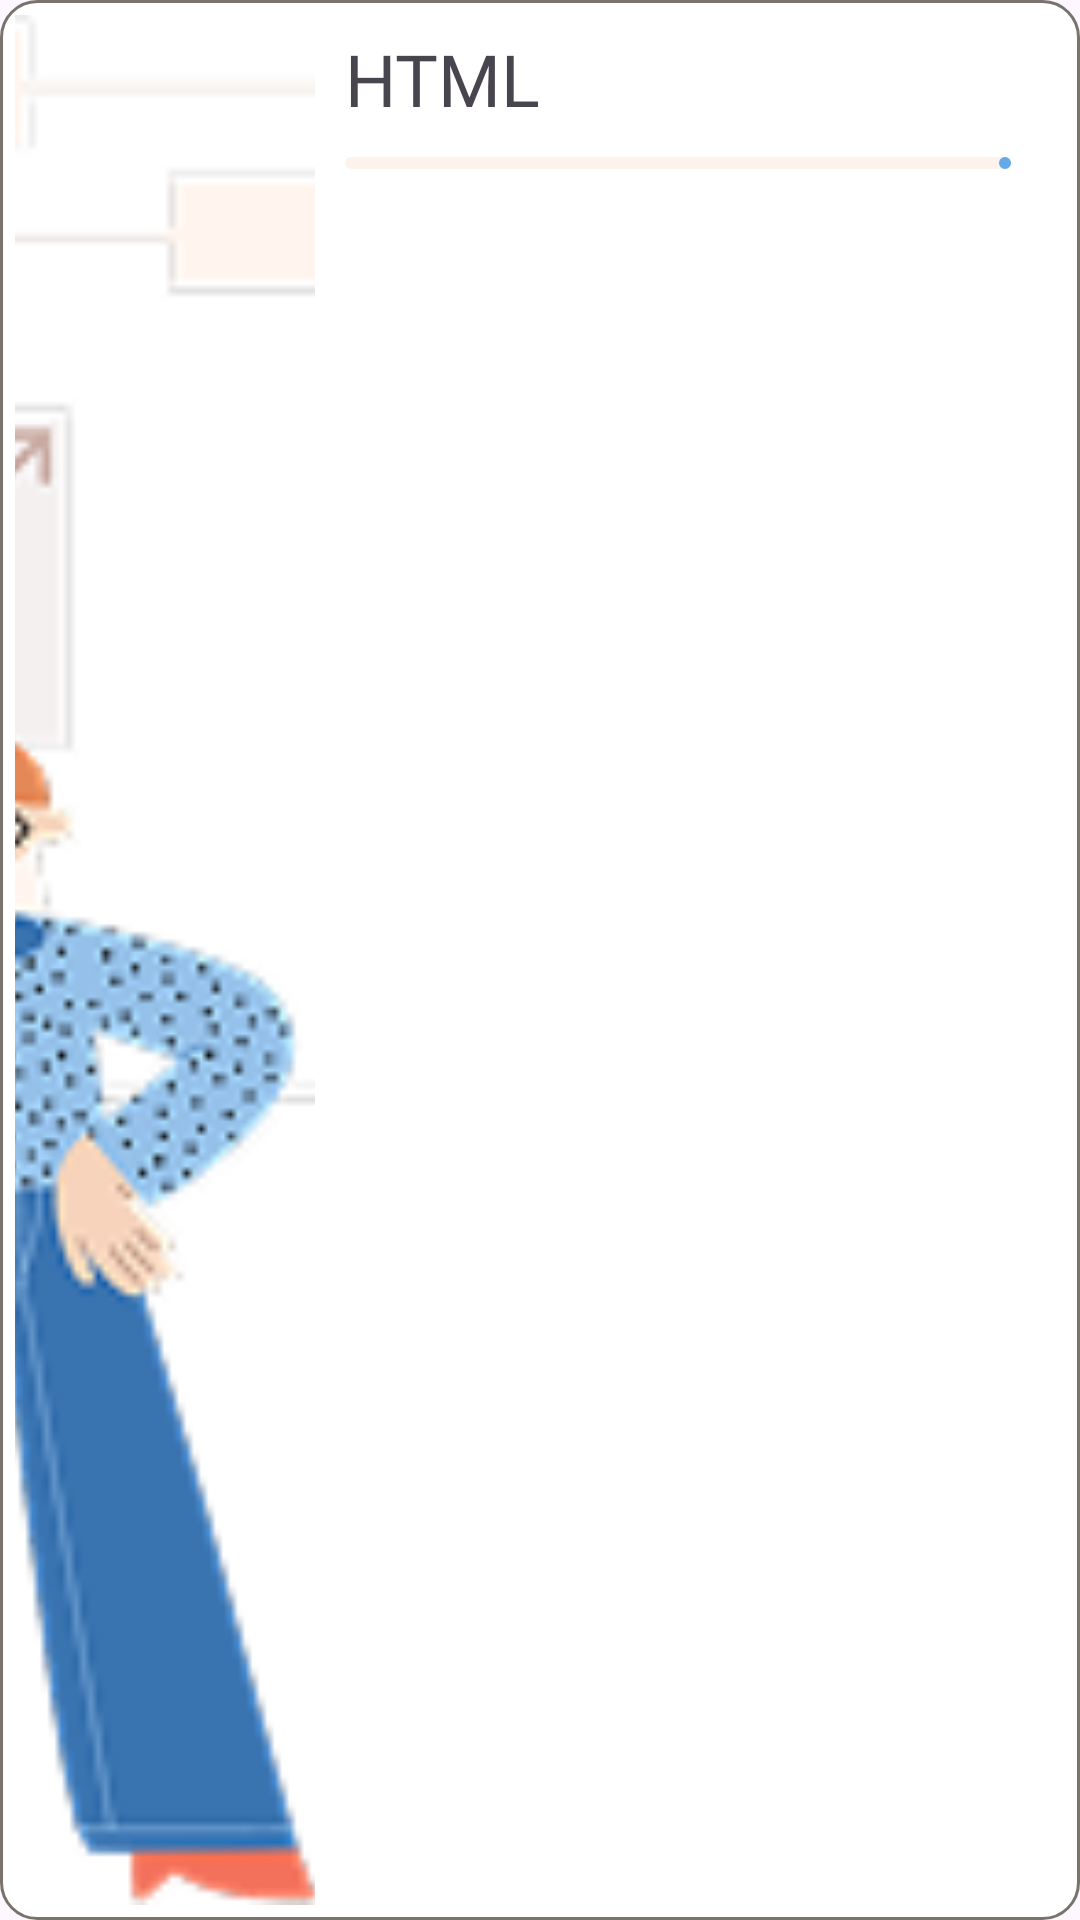

This screen was rendered from an Android layout file. Write that file and the resources it references.
<!-- AndroidManifest.xml: application theme Theme.Practice -->
<!-- res/layout/theme_item.xml -->
<?xml version="1.0" encoding="utf-8"?>
<androidx.constraintlayout.widget.ConstraintLayout xmlns:android="http://schemas.android.com/apk/res/android"
    android:layout_width="match_parent"
    android:layout_height="88dp"
    xmlns:app="http://schemas.android.com/apk/res-auto"
    android:background="@drawable/button3"
    android:layout_marginBottom="10dp">
    <ImageView
        android:layout_width="100dp"
        android:layout_height="match_parent"
        android:scaleType="centerCrop"
        android:src="@drawable/illustration14"
        android:layout_margin="5dp"
        android:id="@+id/image_theme"
        app:layout_constraintTop_toTopOf="parent"
        app:layout_constraintLeft_toLeftOf="parent"
        app:layout_constraintBottom_toBottomOf="parent"/>
    <TextView
        android:layout_width="wrap_content"
        android:layout_height="wrap_content"
        android:fontFamily="@font/rubik_medium"
        android:text="HTML"
        android:id="@+id/theme_title"
        android:textSize="24sp"
        app:layout_constraintTop_toTopOf="parent"
        app:layout_constraintLeft_toRightOf="@+id/image_theme"
        android:layout_margin="10dp"/>
    <com.google.android.material.progressindicator.LinearProgressIndicator
        android:layout_width="222dp"
        android:layout_height="wrap_content"
        app:layout_constraintTop_toBottomOf="@+id/theme_title"
        app:layout_constraintLeft_toRightOf="@+id/image_theme"
        android:layout_margin="10dp"
        app:indicatorColor="@color/accent4"
        app:trackColor="@color/accent5"
        android:id="@+id/progress_theme"/>

</androidx.constraintlayout.widget.ConstraintLayout>
<!-- resources referenced by this layout -->
<resources>
  <color name="accent4">#65A9E8</color>
  <color name="accent5">#FDF3EC</color>
  <!-- drawable button3 (drawable) -->
  <?xml version="1.0" encoding="utf-8"?>
  <shape xmlns:android="http://schemas.android.com/apk/res/android" >
  
      <solid android:color="@color/white" />
      <stroke android:width="1dp" android:color="@color/accent2" />
      <corners
          android:radius="12dp"/>
  
  </shape>
  <!-- drawable illustration14: png bitmap (drawable, 33844 bytes) -->
  <style name="Theme.Practice" parent="Base.Theme.Practice" />
  <color name="white">#FFFFFFFF</color>
  <color name="accent2">#78746D</color>
  <style name="Base.Theme.Practice" parent="Theme.Material3.DayNight.NoActionBar">
          <item name="colorPrimary">@color/accent2</item>
          <item name="colorPrimaryDark">@color/accent2</item>
          <item name="colorAccent">@color/accent</item>
      </style>
  <color name="accent">#E3562A</color>
</resources>
